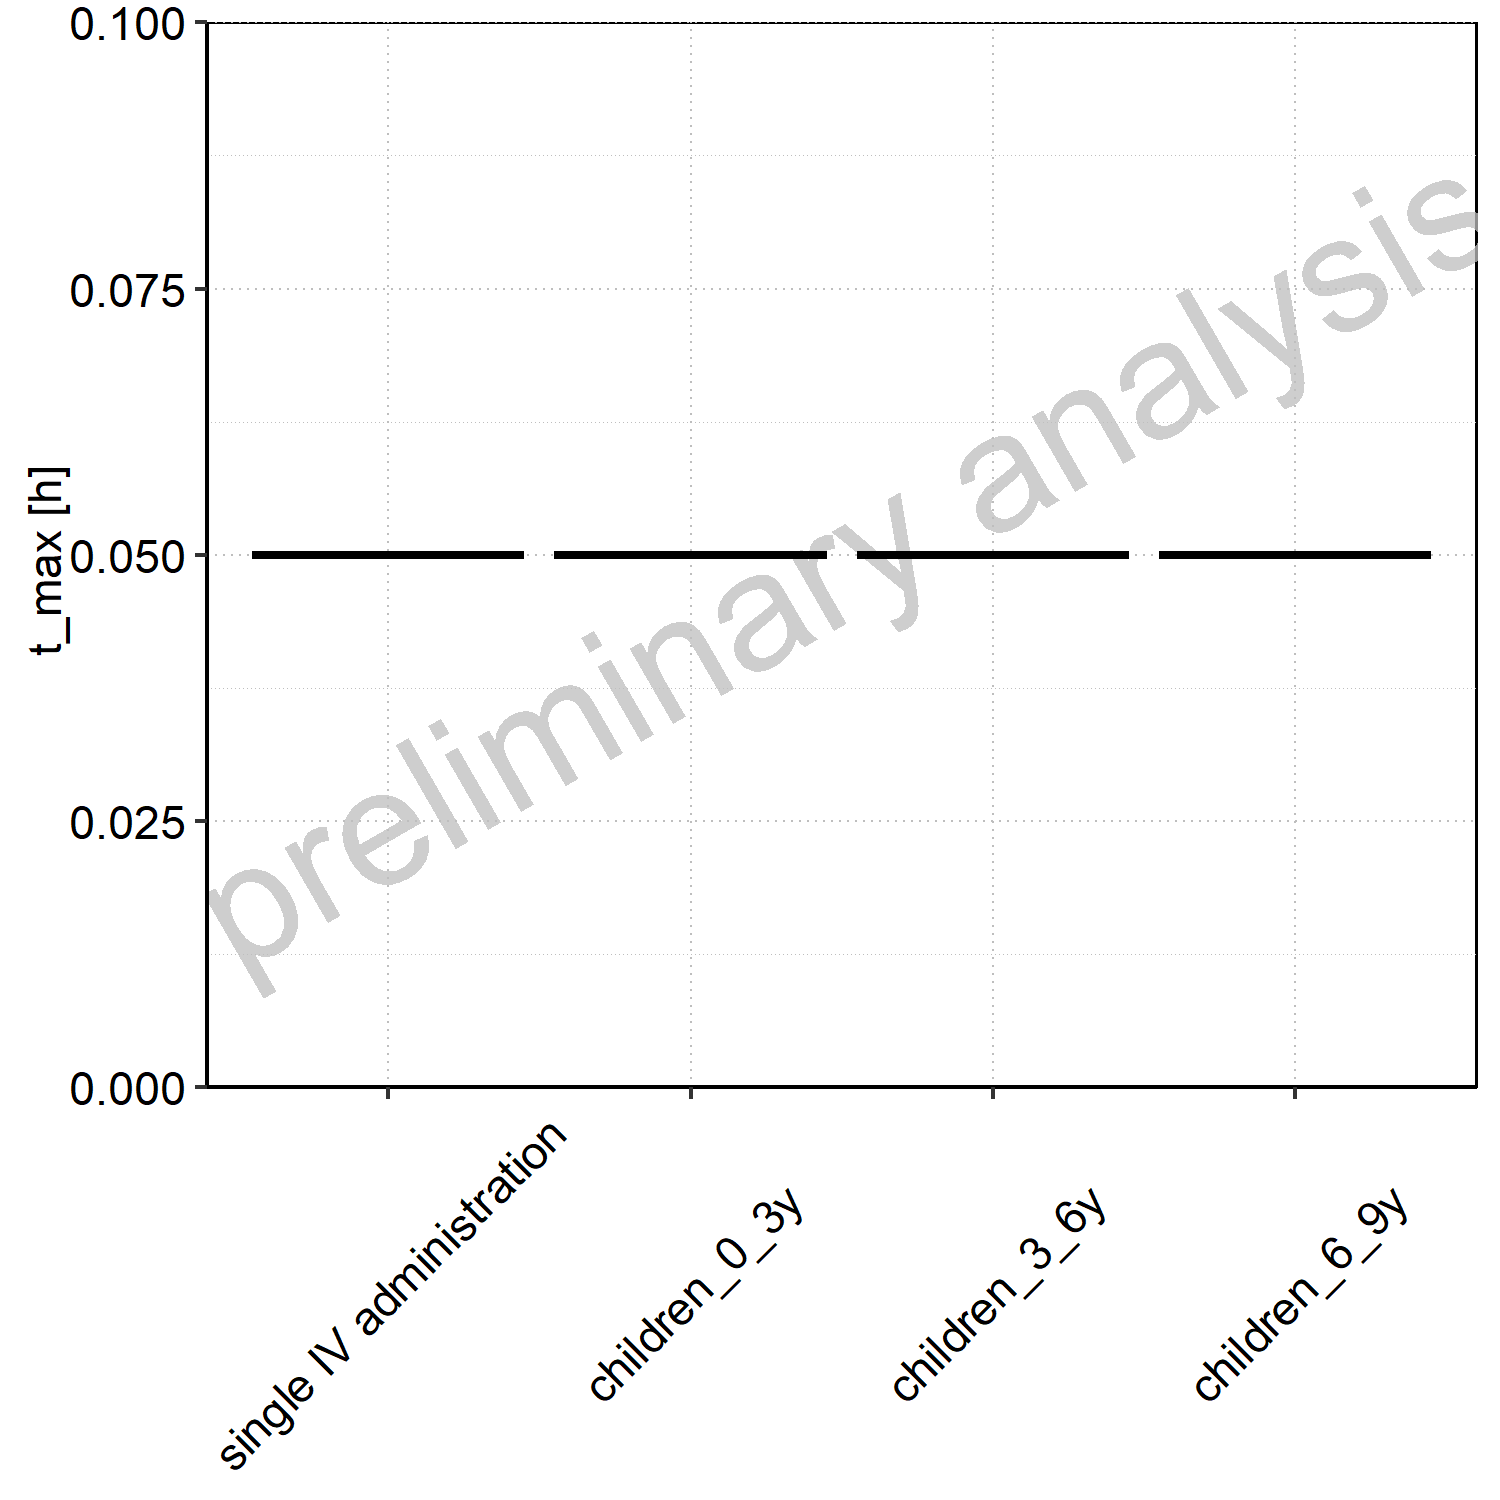

Data behind this chart, as committed beside it:
Population, N, 5<sup>th</sup> pctl, 25<sup>th</sup> pctl, 50<sup>th</sup> pctl, 75<sup>th</sup> pctl, 95<sup>th</sup> pctl, Mean, SD, Geo Mean, Geo SD
single IV administration, 10, 0.05, 0.05, 0.05, 0.05, 0.05, 0.05, 0, 0.05, 1
children_0_3y, 5, 0.05, 0.05, 0.05, 0.05, 0.05, 0.05, 0, 0.05, 1
children_3_6y, 5, 0.05, 0.05, 0.05, 0.05, 0.05, 0.05, 0, 0.05, 1
children_6_9y, 5, 0.05, 0.05, 0.05, 0.05, 0.05, 0.05, 0, 0.05, 1
